Photos from the image-classification dataset "Brain-Tumor-Classification-Using-ResNet" in the GitHub repository Achuthankrishna/Brain-Tumor-Classification-Using-ResNet. Its 4 classes are: glioma tumor, meningioma tumor, no tumor, pituitary tumor.

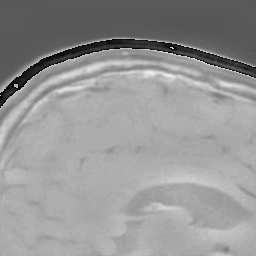
Label: pituitary tumor

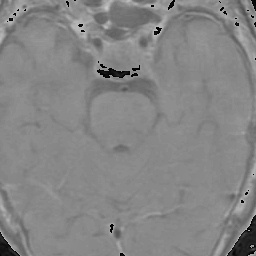
Label: pituitary tumor

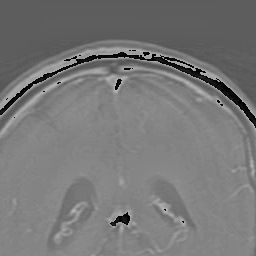
Label: glioma tumor

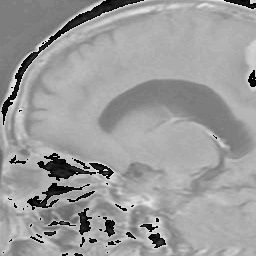
Label: meningioma tumor

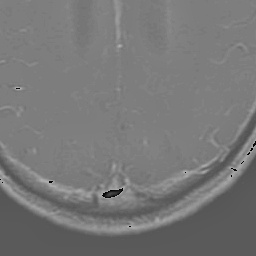
Label: glioma tumor

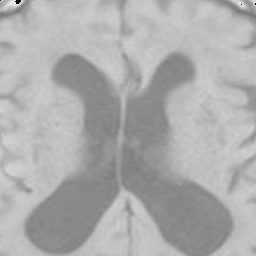
Label: no tumor
